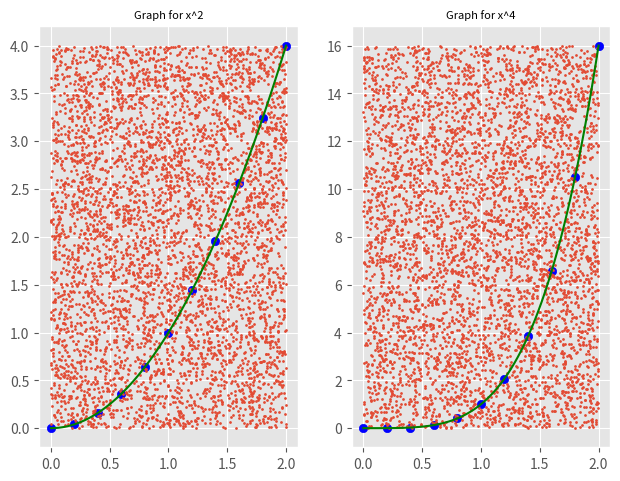

Generate this figure with matplotlib:
#Author:    Allyson Warren
#Lable:     Project 5
#Title:     Estimating Integration using Simpson's Rule and Monte Carlo Method
#Course:    CMPS 4553 Computational Programming Methods
#Semester:  Fall 2021

#   This program uses two approximation algorithms used for finding
#   the area under a curve, the Simpson's Rule and the Monte Carlo Method. The 
#   Simpson's rule takes interval sections of the desired function and computes
#   the function's width. It then divides the width by 3 and multiplies it
#   by the sum of the function's starting postion + 4* the interval's results + the
#   function of the ending position. This results in an estimated value of the 
#   length of the desired curve. Next, the Monte Carlo method uses random points
#   plotted onto the graph to find the area under the curve. The graph ranges from
#   the staring and ending x-axis which is 0-2 for all functions in the program.
#   Then as all functions we want to find the average of are increasing functions,
#   the max height of the graph can be found to be the ending x-value's respective
#   function result. The y-axis will start at 0 as well. Then after creating this
#   boundary for the graph, the program generates randome points on the graph within
#   the boundary. If a point is found to be on or below its respective x-value's y
#   function, it is added to a counter in order to found how many points are under
#   the curve. Then this count is divided by the total amount of points plotted onto
#   the graph in order to obtain a percentage. Finally, this count is multiplied by
#   the area of the boundary in order to gain an estimated area to be found under
#   the curve. Fornthis program, x^2 and x^4 are used to determine their area from
#   0-2. After both methods have been used for both functions, their graphs are
#   printed to a pdf with proper labels, with each graph showing the interval points
#   for Simpson's rule, random plots for Monte Carlo method, and the line of the
#   actual function to be integrated.
#---------------------------------------------------------------------------------

import numpy as np
import matplotlib, matplotlib.pyplot as plt
import random as rand

# Select a good-looking style
matplotlib.style.use("ggplot")

plt.axis([0, 5, 0, 30])
#Create four different graphs on one file
figure, axis = plt.subplots(1,2)
figure.tight_layout()

#Simpson's Composite Rule:
#interval values (Range goes from 0 to 2 for both functions)
a = 0
b = 2
#number of intervals
n = 11
#Compute width
h = (b - a) / (n - 1)
#Return evenly spaced numbers over a specified interval.
x = np.linspace(a, b, n)
#Get function for first function x squared
firstFunction = x ** 2
#Get function for second function x ^ 4
secondFunction = x ** 4

#Compute Composite Simpson for x squared
C_simp_x2 = (h/3) * (firstFunction[0] + 2*sum(firstFunction[:n-2:2])\
     + 4*sum(firstFunction[1:n-1:2]) + firstFunction[n-1])

#Compute Composite Simpton for x ^ 4
C_simp_x4 = (h/3) * (secondFunction[0] + 2*sum(secondFunction[:n-2:2])\
     + 4*sum(secondFunction[1:n-1:2]) + secondFunction[n-1])

#Add x^2 and x^4 to the graphs and state which graph is which
axis[0].set_title('Graph for x^2', fontsize = 8)
axis[0].scatter(x, firstFunction, color = 'b')
axis[1].set_title('Graph for x^4', fontsize = 8)
axis[1].scatter(x, secondFunction, color = 'b')

#--------------------------------------------------------
#Compute using Monte Carlo Method for both x^2 and x^4

#number of random points to Generate
N = 5000
#initialize count of points inside
countx2 = 0
countx4 = 0
#No points have been placed yet
xlist = np.empty((0, 0))
ylist = np.empty((0, 0))

#generate points and count inside
for i in range (N):
  x = rand.uniform(0, 2)    #X values should range from 0 to 2
  y = rand.uniform(0, 4)    #Y values should range from 0 to 2^2
  val = x**2        #Put the x value into the function to get its actual y value

  if y < val:               #Point is under the curve
    countx2 += 1            #Add to counter as point is under curve

  #Add to list of x and y values to plot onto graph
  xlist = np.append(xlist, x)
  ylist = np.append(ylist, y)

#Plot all random points onto graph
axis[0].scatter(xlist, ylist, s=2)

#Create and plot actual line of the function x^2 onto the graph
f2 = np.empty((0,0))         
x2 = np.linspace(0, 2, 100)
for x in x2:
  f2 = np.append (f2, x**2)

#Actual line curve is shown as a green color
axis[0].plot(x2, f2,  color='g')

#-------
#Reset points for next function x^4
xlist = np.empty((0, 0))
ylist = np.empty((0, 0))

#generate points and count inside
for i in range (N):
  x= rand.uniform(0, 2)     #X values should range from 0 to 2
  y= rand.uniform(0, 16)    #Y values should range from 0 to 2^4
  val = x**4       #Put the x value into the function to get its actual y value

  if y < val:               #Point is under the curve
    countx4 += 1            #Add to counter as point is under curve

  #Add to list of x and y values to plot onto graph
  xlist = np.append(xlist, x)
  ylist = np.append(ylist, y)

#Plot all random points used to determine x^4 area under curve
axis[1].scatter(xlist, ylist, s=2)
f2 = np.empty((0,0))
x2 = np.linspace(0, 2, 100)
for x in x2:
  f2 = np.append (f2, x**4)

#Actual line curve is shown in green
axis[1].plot(x2, f2,  color='g')

#Print estimated results for both functions to the user to view
print ("Estimate of x^2 on interval [", a, ",", b, "]")
print("Computed using Simpson's Composite Rule:")
print("Estimate of x^2 is ~ " , C_simp_x2)
print('------------')
print('Computed using Monte Carlo Method:')
print ("Esimate of x^2 is", 8*countx2/N)    #Area of 2x(2^2) = 8
print('------------')
print ("Actual Result of x^2 is ", 2.66666666666667, "...")
print('-------------------------------------------------------')
print ("Integral of f(x) = x ^ 4 on interval [", a, ",", b, "]")
print("Computed using Simpson's Composite Rule:")
print("Result ~ " , C_simp_x4)
print('------------')
print('Computed using Monte Carlo Method:')
print ("Esimate of x^4 is", 32*countx4/N)   #Area of 2*(2^4) = 32
print('------------')
print ("Actual Result of x^4 is ", 6.4)

#Add and show both graph in a pdf
plt.savefig("Simpsons_&_MonteCarlo_Functions.pdf")